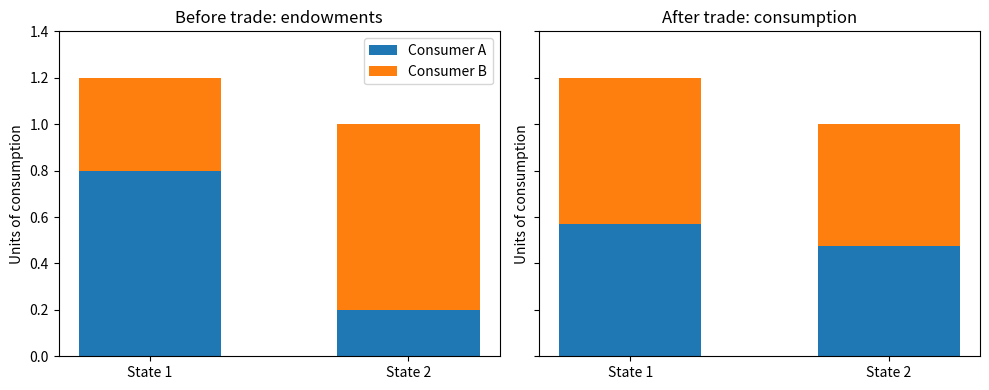

Source code (Python):
import numpy as np
import matplotlib.pyplot as plt
np.set_printoptions(precision=6, suppress=True)

prob = np.array([0.5, 0.5])
y0 = np.array([2., 2.])
y1 = np.array([[4., 0.], [0., 4.]]) # agents A,B by states H,L
q = np.array([0.5, 0.5])
c0 = np.array([2., 2.])
c1 = np.full((2, 2), 2.)
a = c1 - y1
wealth = y0 + y1 @ q
cost = c0 + c1 @ q
print('Arrow prices:', q)
print('Consumption date 0:', c0, '; date 1 (rows A,B):\n', c1)
print('Net Arrow holdings (rows A,B):\n', a)
print('Wealth:', wealth, '; cost:', cost)
np.testing.assert_allclose(wealth, cost)
np.testing.assert_allclose(c0.sum(), y0.sum())
np.testing.assert_allclose(c1.sum(axis=0), y1.sum(axis=0))
np.testing.assert_allclose(a.sum(axis=0), 0)
np.testing.assert_allclose(c0[:,None] / (2*c1), np.tile(q, (2,1)))
print('All equilibrium checks passed.')

P2 = np.array([[0.5, 0.5], [0.5, 0.5]])
beta2, gamma2 = 0.98, 2.0
yA2, yB2 = np.array([0.8, 0.2]), np.array([0.2, 0.8])
y2 = yA2 + yB2
s0 = 0
Q2 = beta2 * P2 * (y2[None,:] / y2[:,None])**(-gamma2)
R2 = 1 / Q2.sum(axis=1)
V2 = np.linalg.solve(np.eye(2)-Q2, np.eye(2))
alphaA2 = (V2 @ yA2)[s0] / (V2 @ y2)[s0]
alphaB2 = (V2 @ yB2)[s0] / (V2 @ y2)[s0]
cA2, cB2 = alphaA2*y2, alphaB2*y2
psiA2 = V2 @ (cA2-yA2)
psiB2 = V2 @ (cB2-yB2)
print('Q =\n', Q2, '\nR =', R2, '\nV =\n', V2)
print('shares:', alphaA2, alphaB2)
print('consumption A/B:', cA2, cB2)
print('financial wealth A/B:', psiA2, psiB2)
np.testing.assert_allclose(alphaA2+alphaB2, 1)
np.testing.assert_allclose(cA2+cB2, y2)
np.testing.assert_allclose(psiA2+psiB2, 0, atol=1e-10)
np.testing.assert_allclose([psiA2[s0],psiB2[s0]], 0, atol=1e-10)
np.testing.assert_allclose(cA2+Q2@psiA2, yA2+psiA2)
print('All equilibrium checks passed.')

P3 = np.array([[0.8, 0.2], [0.3, 0.7]])
beta3, gamma3 = 0.96, 2.0
yA3, yB3 = np.array([0.8, 0.2]), np.array([0.4, 0.8])
y3 = yA3 + yB3
Q3 = beta3 * P3 * (y3[None,:] / y3[:,None])**(-gamma3)
R3 = 1 / Q3.sum(axis=1)
V3 = np.linalg.solve(np.eye(2)-Q3, np.eye(2))
alphaA3 = (V3 @ yA3)[0] / (V3 @ y3)[0]
alphaB3 = (V3 @ yB3)[0] / (V3 @ y3)[0]
cA3, cB3 = alphaA3*y3, alphaB3*y3
psiA3, psiB3 = V3 @ (cA3-yA3), V3 @ (cB3-yB3)
print('Aggregate endowment:', y3)
print('Q =\n', Q3, '\nR =', R3, '\nV =\n', V3)
print('Shares A,B:', alphaA3, alphaB3)
print('Consumption A,B:', cA3, cB3)
print('Financial wealth A,B:', psiA3, psiB3)
np.testing.assert_allclose(cA3+cB3, y3)
np.testing.assert_allclose(cA3/y3, alphaA3)
np.testing.assert_allclose(cB3/y3, alphaB3)
np.testing.assert_allclose(psiA3+psiB3, 0, atol=1e-10)
np.testing.assert_allclose([psiA3[0], psiB3[0]], 0, atol=1e-10)
np.testing.assert_allclose(cA3+Q3@psiA3, yA3+psiA3)
np.testing.assert_allclose(cB3+Q3@psiB3, yB3+psiB3)
print('All equilibrium checks passed.')

states = np.arange(2)
labels = ['State 1', 'State 2']
fig, axes = plt.subplots(1, 2, figsize=(10, 4), sharey=True)
for ax, a_vals, b_vals, title in [
    (axes[0], yA3, yB3, 'Before trade: endowments'),
    (axes[1], cA3, cB3, 'After trade: consumption')
]:
    ax.bar(states, a_vals, width=0.55, label='Consumer A')
    ax.bar(states, b_vals, width=0.55, bottom=a_vals, label='Consumer B')
    ax.set_xticks(states, labels)
    ax.set_ylim(0, 1.4)
    ax.set_title(title)
    ax.set_ylabel('Units of consumption')
axes[0].legend(loc='upper right')
plt.tight_layout()
plt.show()
